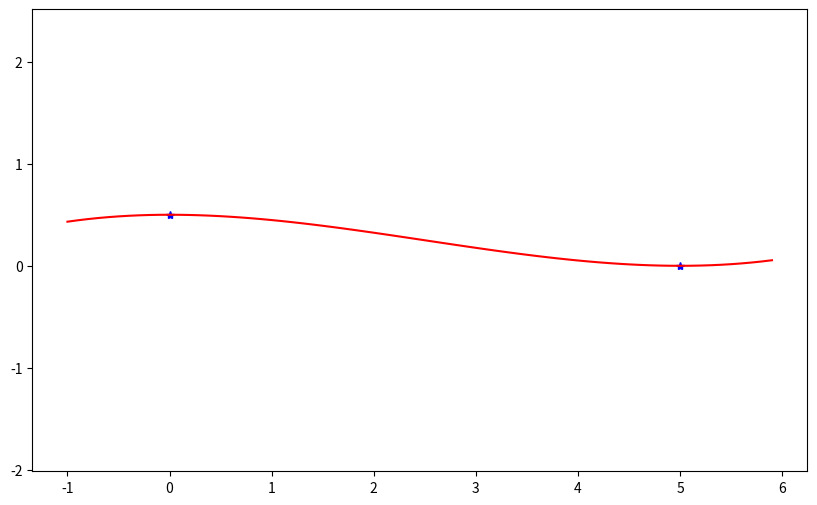

Write Python code to recreate this figure.
import matplotlib.pyplot as plt
import numpy as np
import argparse


def main():
    parser = argparse.ArgumentParser(description="XFoil Simulation")
    parser.add_argument("--tire-width", type=float)
    parser.add_argument("--rim-width", type=float)

    args = parser.parse_args()
    tire = args.tire_width
    rim = args.rim_width
    print(tire, rim)

    start_xy = np.array([0, 0.5])
    end_xy = np.array([5, 0])
    plt.figure(figsize=(10, 6))
    plt.plot(start_xy[0], start_xy[1], "b*")
    plt.plot(end_xy[0], end_xy[1], "b*")
    plt.axis("equal")

    coeff = cubic_spline(start_xy, end_xy, start_slope=0, end_slope=0)
    rim_x = np.arange(start_xy[0] - 1, end_xy[0] + 1, 0.1)
    rim_y = (
            coeff[0] * rim_x ** 3
            + coeff[1] * rim_x ** 2
            + coeff[2] * rim_x ** 1
            + coeff[3] * rim_x ** 0
    )
    plt.plot(rim_x, rim_y, "r-")
    plt.show()

    return


def cubic_spline(start_xy, end_xy, start_slope, end_slope):
    A = np.array(
        [
            [start_xy[0] ** 3, start_xy[0] ** 2, start_xy[0] ** 1, start_xy[0] ** 0],
            [end_xy[0] ** 3, end_xy[0] ** 2, end_xy[0] ** 1, end_xy[0] ** 0],
            [3 * start_xy[0] ** 2, 2 * start_xy[0] ** 1, 1 * start_xy[0] ** 0, 0], # differentiated, for slope
            [3 * end_xy[0] ** 2, 2 * end_xy[0] ** 1, 1 * end_xy[0] ** 0, 0],
        ]
    )

    b = np.array(
        [
            [start_xy[1]],
            [end_xy[1]],
            [start_slope],
            [end_slope],
        ]
    )
    x = np.linalg.inv(A) @ b
    return np.reshape(x, (4,))


if __name__ == "__main__":
    main()
